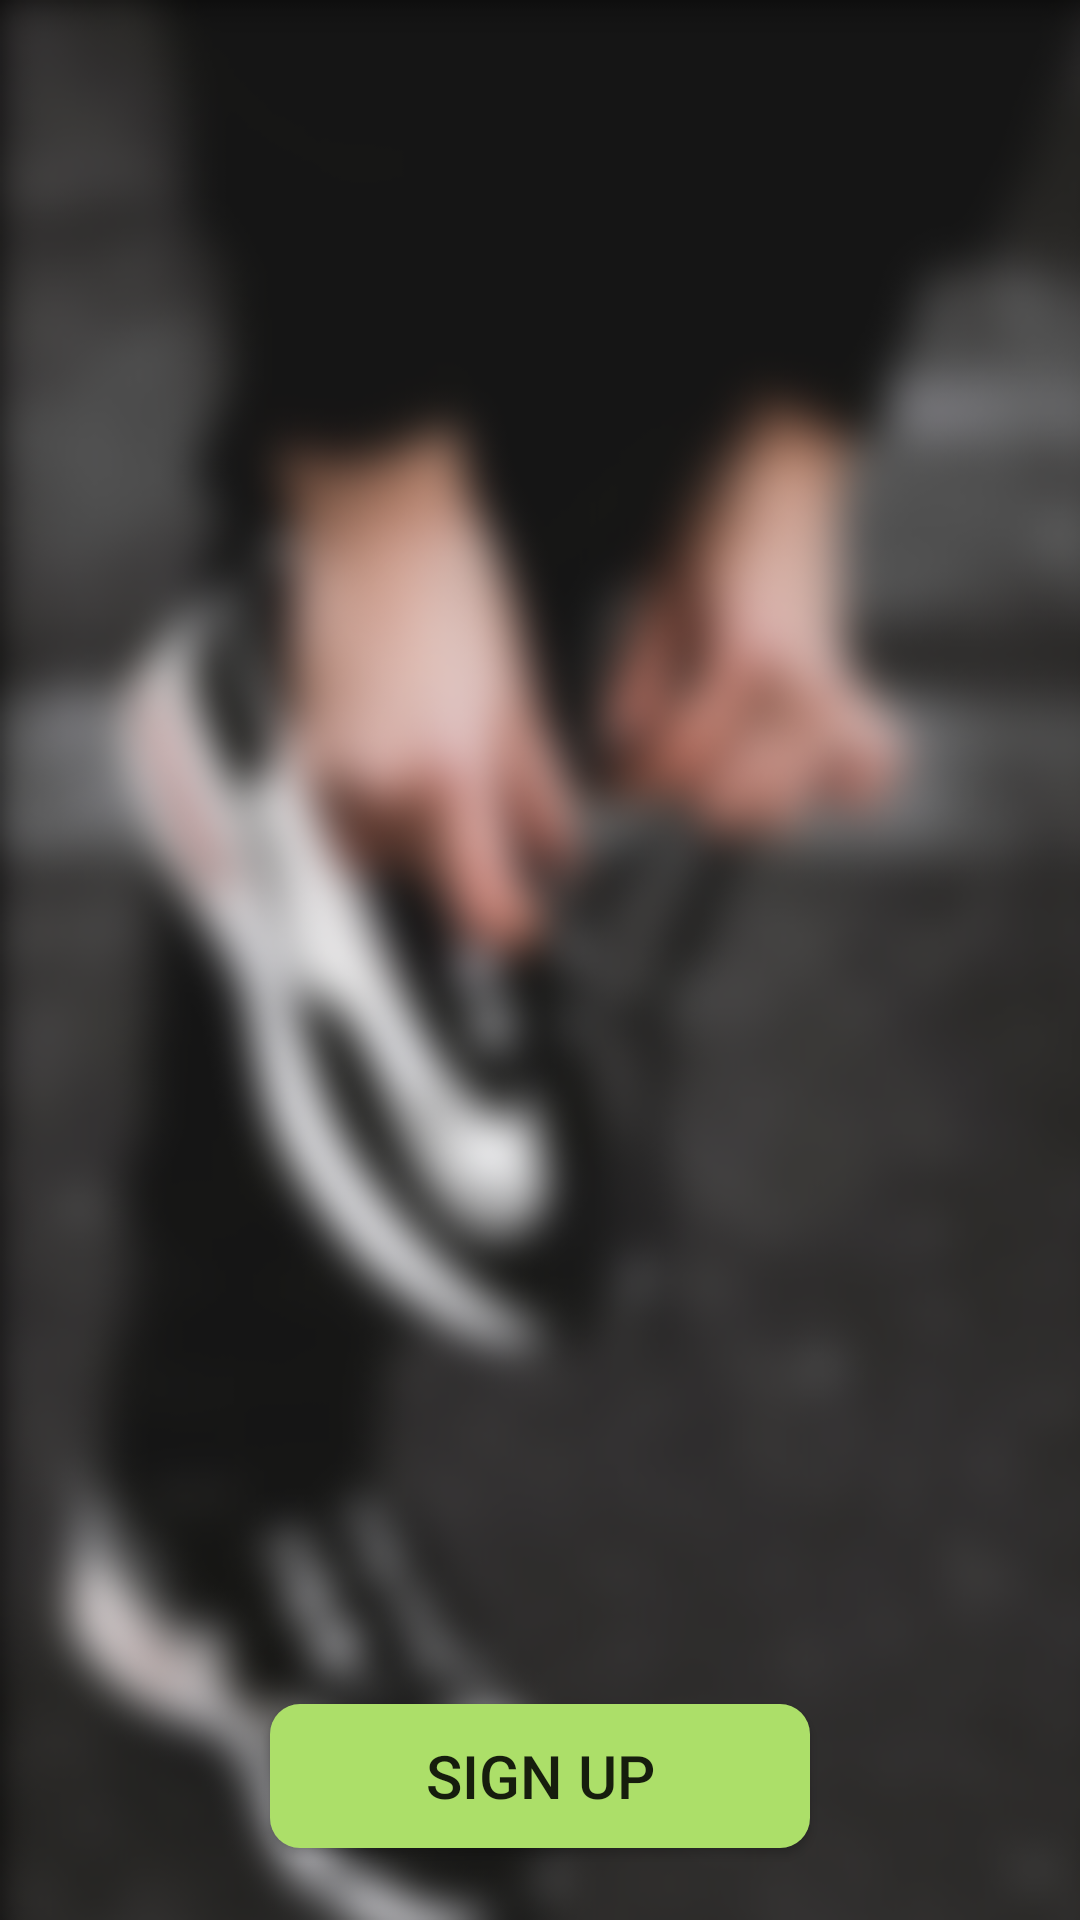

Write the Android layout XML for this screen, with the resource values it uses.
<!-- AndroidManifest.xml: application theme AppTheme -->
<!-- res/layout/fragment_register_first.xml -->
<?xml version="1.0" encoding="utf-8"?>
<android.support.constraint.ConstraintLayout xmlns:android="http://schemas.android.com/apk/res/android"
    xmlns:tools="http://schemas.android.com/tools"
    xmlns:app="http://schemas.android.com/apk/res-auto"
    android:layout_width="match_parent"
    android:layout_height="match_parent"
    tools:context=".RegisterFirstFrag">

    <ImageView
        android:layout_width="0dp"
        android:layout_height="0dp"
        app:layout_constraintEnd_toEndOf="parent"
        app:layout_constraintTop_toTopOf="parent"
        app:layout_constraintBottom_toBottomOf="parent"
        android:scaleType="fitXY"
        android:src="@drawable/reg_back"
        app:layout_constraintStart_toStartOf="parent" />

    <android.support.constraint.ConstraintLayout
        android:layout_width="match_parent"
        android:layout_height="wrap_content"
        app:layout_constraintTop_toBottomOf="parent"
        app:layout_constraintBottom_toTopOf="parent"
        app:layout_constraintLeft_toRightOf="parent"
        app:layout_constraintRight_toLeftOf="parent">








        <android.support.design.widget.TextInputLayout
            android:id="@+id/regiter_emailEditTextLayout"
            android:layout_width="match_parent"
            android:layout_height="wrap_content"
            android:layout_marginStart="24dp"
            android:layout_marginEnd="24dp"
            android:background="@drawable/edittext_background"
            android:padding="6dp"
            android:layout_marginTop="24dp"
            >

            <android.support.design.widget.TextInputEditText
                android:id="@+id/regiter_emailEditText"
                android:layout_width="match_parent"
                android:layout_height="wrap_content"
                android:background="@null"
                android:hint="Email"
                android:inputType="textEmailAddress"
                android:padding="4dp"
                android:textColor="#000000" />


        </android.support.design.widget.TextInputLayout>


        <android.support.design.widget.TextInputLayout
            android:id="@+id/register_passEditTextLayout"
            android:layout_width="match_parent"
            android:layout_height="wrap_content"
            android:layout_marginStart="24dp"
            android:layout_marginTop="24dp"
            android:layout_marginEnd="24dp"
            android:background="@drawable/edittext_background"
            android:padding="6dp"
            app:layout_constraintEnd_toEndOf="parent"
            app:layout_constraintStart_toStartOf="parent"
            app:layout_constraintTop_toBottomOf="@id/regiter_emailEditTextLayout">

            <android.support.design.widget.TextInputEditText
                android:id="@+id/register_passEditText"
                android:layout_width="match_parent"
                android:layout_height="wrap_content"
                android:background="@null"
                android:hint="Password"
                android:padding="4dp"
                android:inputType="textPassword"
                android:textColor="#000000"/>


        </android.support.design.widget.TextInputLayout>

        <android.support.design.widget.TextInputLayout
            android:layout_width="match_parent"
            android:layout_height="wrap_content"
            android:layout_marginStart="24dp"
            android:layout_marginTop="24dp"
            android:layout_marginEnd="24dp"
            android:background="@drawable/edittext_background"
            android:padding="6dp"
            android:id="@+id/register_CpassEditTextLayout"
            app:layout_constraintEnd_toEndOf="parent"
            app:layout_constraintStart_toStartOf="parent"


            app:layout_constraintTop_toBottomOf="@id/register_passEditTextLayout">

            <android.support.design.widget.TextInputEditText
                android:layout_width="match_parent"
                android:id="@+id/register_CpassEditText"
                android:layout_height="wrap_content"
                android:background="@null"
                android:hint="Confirm Password"
                android:padding="4dp"
                android:inputType="textPassword"
                android:textColor="#000000"/>


        </android.support.design.widget.TextInputLayout>

    </android.support.constraint.ConstraintLayout>


    <Button
        android:layout_width="match_parent"
        android:layout_height="wrap_content"
        android:id="@+id/register_btnSubmit"
        android:text="Sign Up"
        android:textSize="20dp"
        android:layout_marginStart="90dp"
        android:layout_marginEnd="90dp"
        android:layout_marginBottom="24dp"
        app:layout_constraintBottom_toBottomOf="parent"
        app:layout_constraintLeft_toRightOf="parent"
        app:layout_constraintRight_toLeftOf="parent"
        android:background="@drawable/login_button_layout"/>


</android.support.constraint.ConstraintLayout>
<!-- resources referenced by this layout -->
<resources>
  <!-- drawable edittext_background (drawable) -->
  <?xml version="1.0" encoding="utf-8"?>
  <shape xmlns:android="http://schemas.android.com/apk/res/android"
      android:shape="rectangle" android:padding="10dp">
      <solid android:color="#E9E9E9"/>
      <corners android:radius="8dp"/>
  </shape>
  <!-- drawable login_button_layout (drawable-mdpi) -->
  <?xml version="1.0" encoding="utf-8"?>
  <shape xmlns:android="http://schemas.android.com/apk/res/android"
      android:shape="rectangle" android:padding="10dp">
      <solid android:color="#ACDF69"/>
      <corners android:radius="10dp"/>
  </shape>
  <!-- drawable reg_back: png bitmap (drawable-hdpi, 177969 bytes) -->
  <style name="AppTheme" parent="Theme.AppCompat.Light.NoActionBar">
          
          <item name="colorPrimary">@color/colorPrimary</item>
          <item name="colorPrimaryDark">@color/colorPrimaryDark</item>
          <item name="colorAccent">@color/colorAccent</item>
  
          
          <item name="android:windowActivityTransitions">true</item>
  
      </style>
  <color name="colorPrimary">#3F51B5</color>
  <color name="colorPrimaryDark">#383838</color>
  <color name="colorAccent">#FF4081</color>
</resources>
